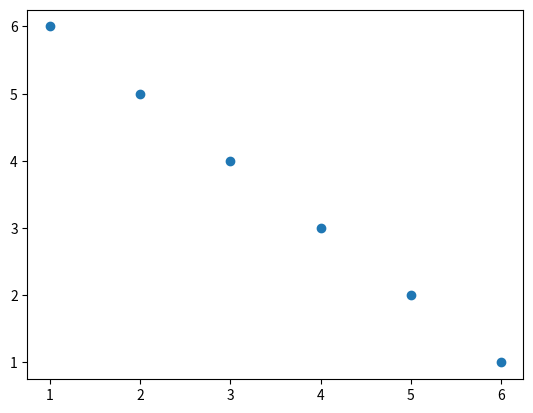

This figure's Python source:
#!/usr/bin/env python
import numpy as np 
from matplotlib import pyplot as plt 
def scattering():
	x = [1,2,3,4,5,6]
	y = [6,5,4,3,2,1]
	plt.scatter(x,y)
	plt.show()
 	
scattering()
